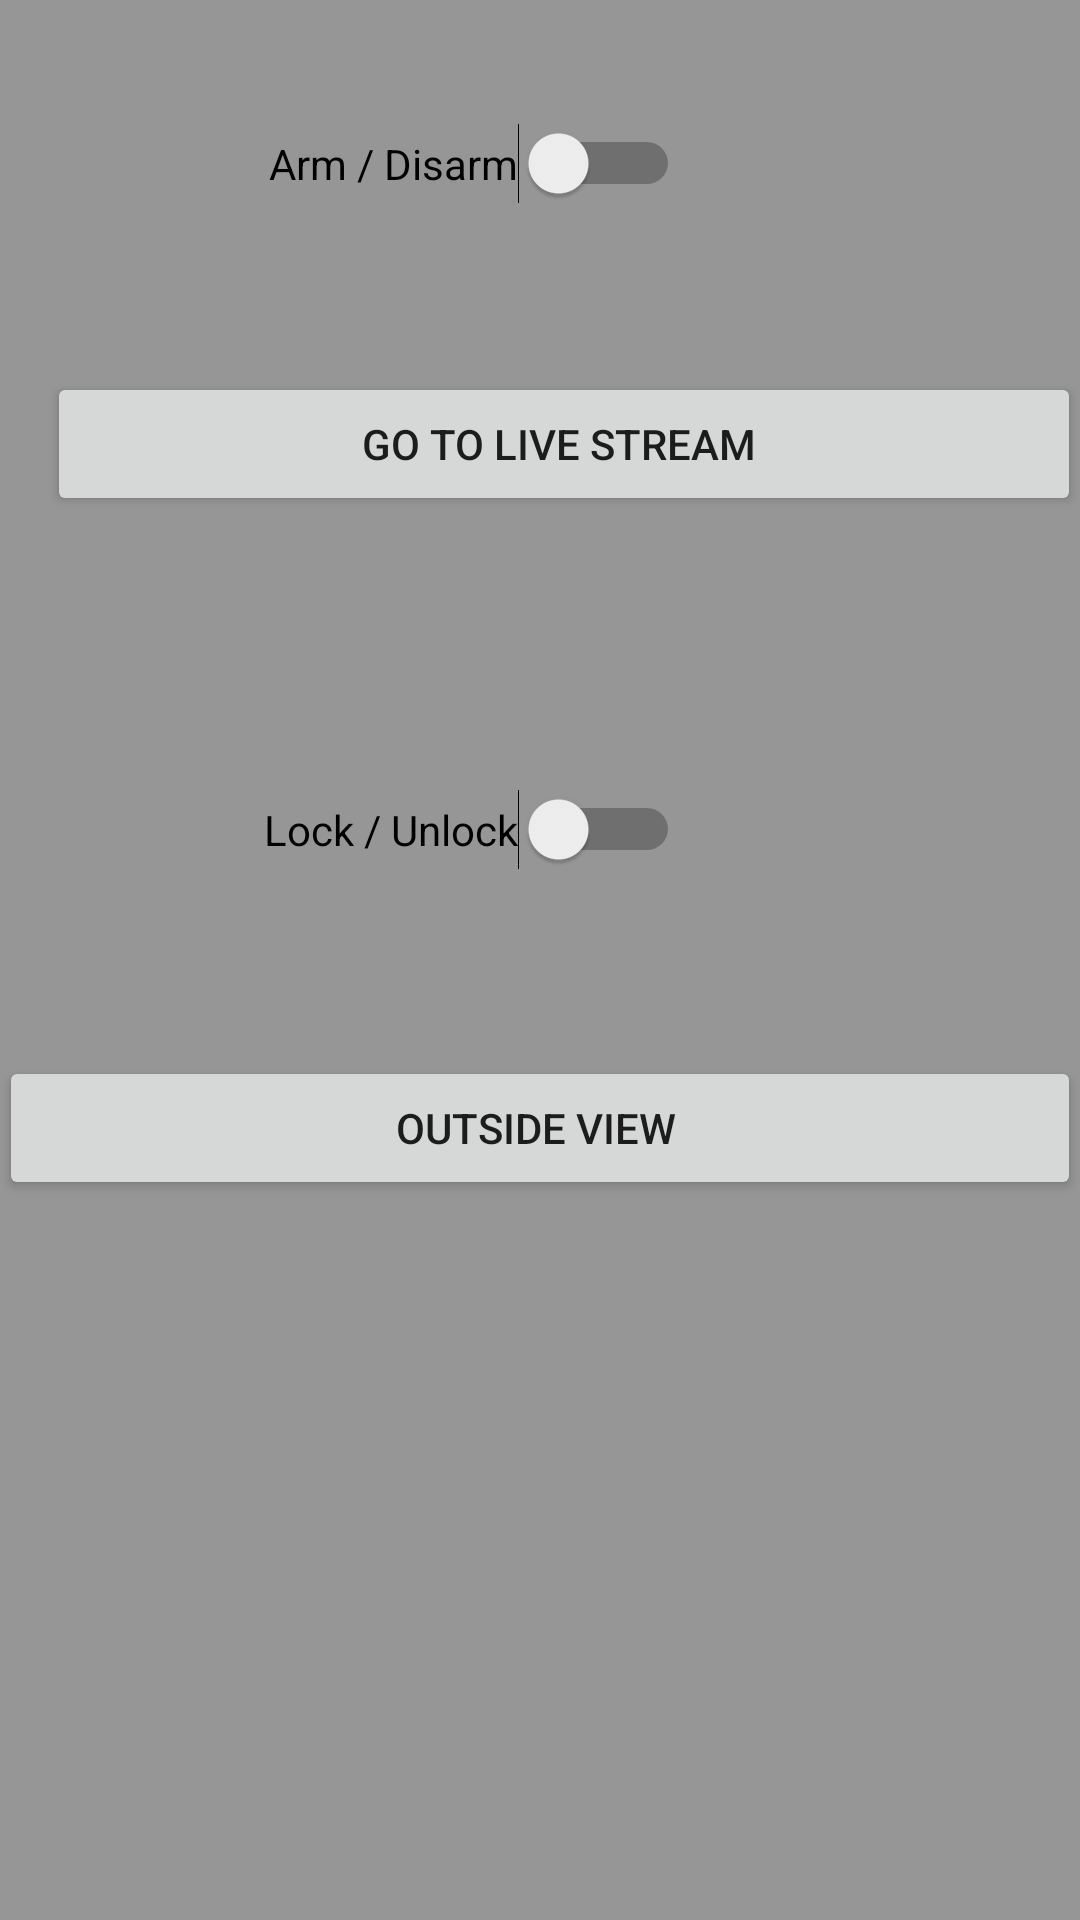

Layout XML and referenced resources for this Android screen:
<!-- AndroidManifest.xml: application theme AppTheme -->
<!-- res/layout/activity_arm__disarm.xml -->
<RelativeLayout xmlns:android="http://schemas.android.com/apk/res/android"
    xmlns:tools="http://schemas.android.com/tools"
    android:layout_width="match_parent"
    android:layout_height="match_parent"
    android:background="@color/black_overlay"
    android:paddingBottom="@dimen/activity_vertical_margin"
    android:paddingLeft="@dimen/activity_horizontal_margin"
    android:paddingRight="@dimen/activity_horizontal_margin"
    android:paddingTop="@dimen/activity_vertical_margin"
    tools:context="com.example.anuj.iris_test.Arm_Disarm" >

    <Switch
        android:id="@+id/switch1"
        android:layout_width="wrap_content"
        android:layout_height="wrap_content"
        android:layout_marginTop="41dp"
        android:text="Arm / Disarm"
        android:layout_marginStart="74dp"
        android:layout_alignParentTop="true"
        android:layout_alignStart="@+id/button" />

    <Button
        android:layout_width="match_parent"
        android:layout_height="wrap_content"
        android:layout_below="@+id/switch1"
        android:layout_alignParentStart="true"
        android:layout_marginStart="16dp"
        android:layout_marginTop="56dp"
        android:id="@+id/button"
        android:text="Go to Live Stream "/>

    <Switch
        android:id="@+id/switch2"
        android:layout_width="wrap_content"
        android:layout_height="wrap_content"
        android:layout_marginTop="91dp"
        android:text="Lock / Unlock"
        android:layout_below="@+id/button"
        android:layout_alignEnd="@+id/switch1" />

    <Button
        android:layout_width="match_parent"
        android:layout_height="wrap_content"
        android:layout_marginTop="62dp"
        android:id="@+id/button2"
        android:text="Outside View "
        android:layout_below="@+id/switch2"
        android:layout_alignParentEnd="true" />



</RelativeLayout>
<!-- resources referenced by this layout -->
<resources>
  <color name="black_overlay">#66000000</color>
  <style name="AppTheme" parent="Theme.AppCompat.Light.DarkActionBar">
          
          <item name="colorPrimary">@color/colorPrimary</item>
          <item name="colorPrimaryDark">@color/colorPrimaryDark</item>
          <item name="colorAccent">@color/colorAccent</item>
      </style>
  <color name="colorPrimary">#000000</color>
  <color name="colorPrimaryDark">#000000</color>
  <color name="colorAccent">#FF4081</color>
</resources>
